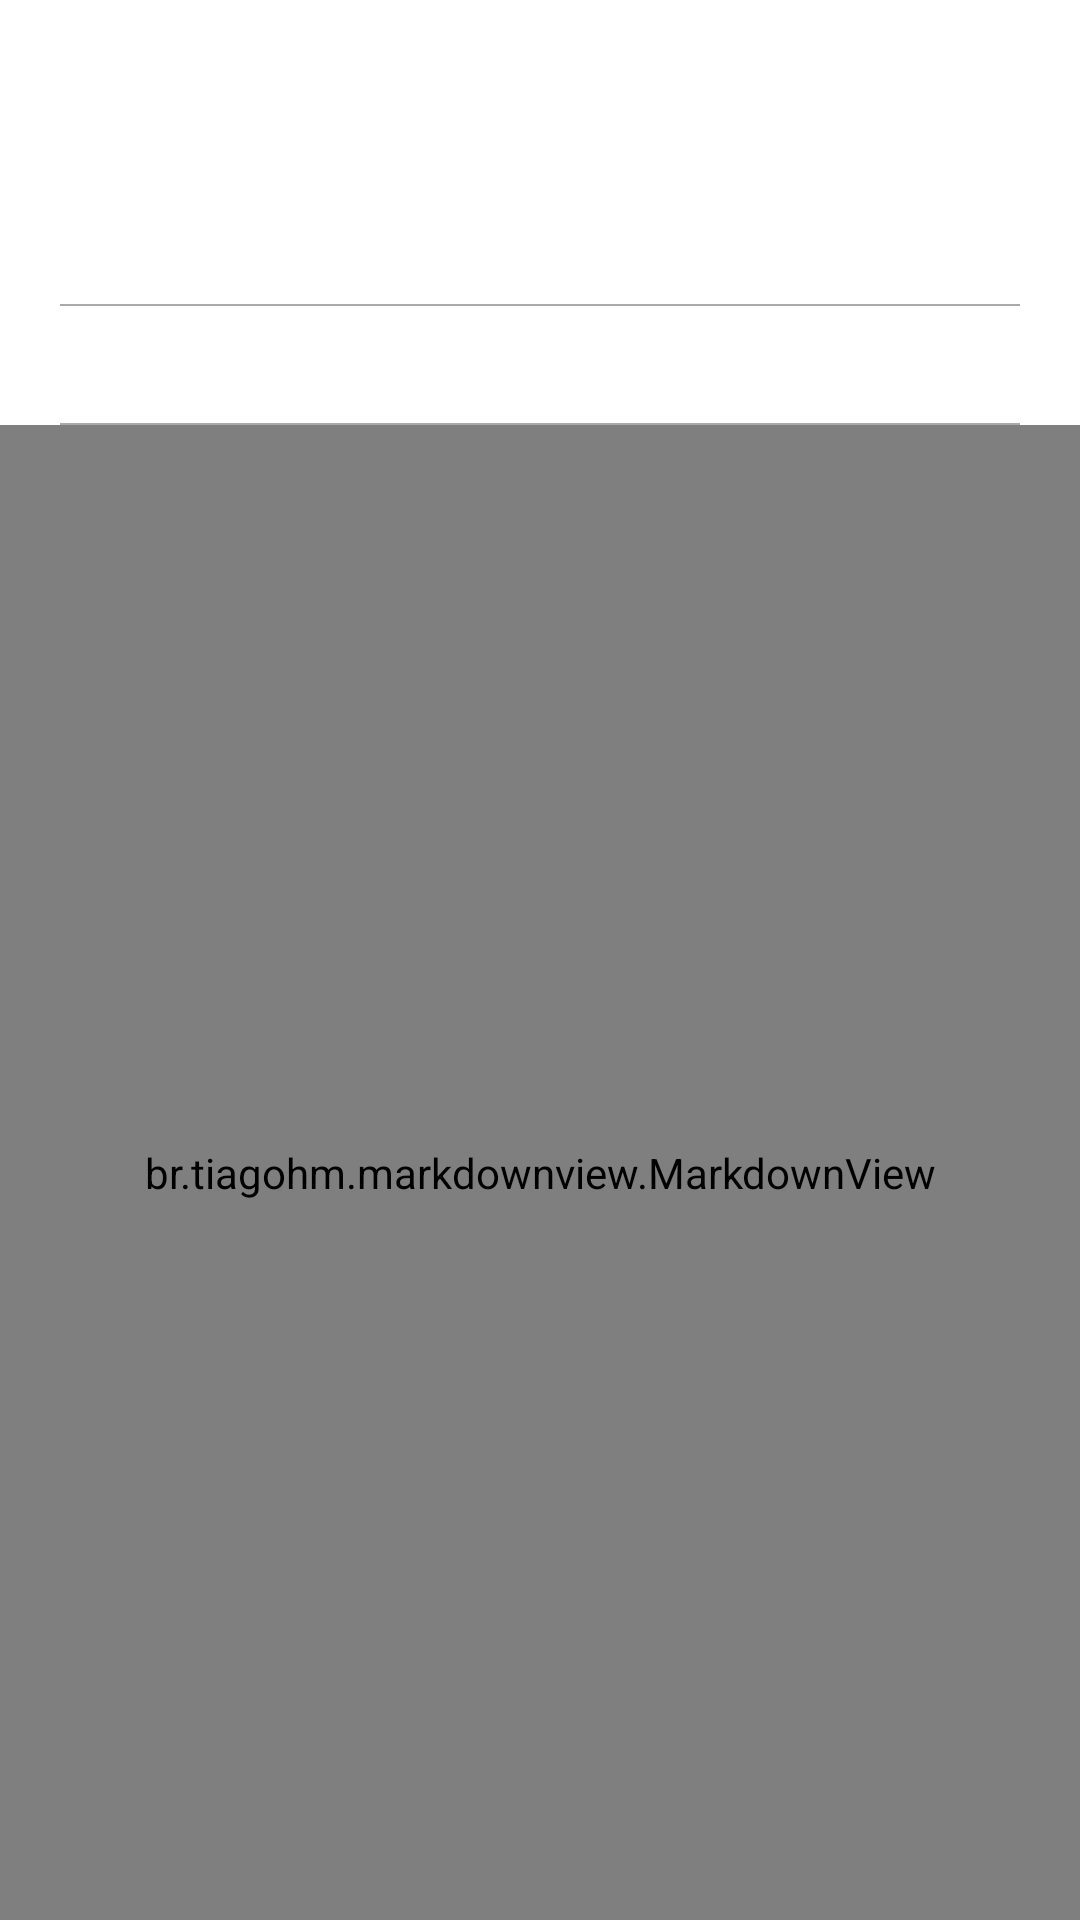

Produce the Android XML layout that renders to this screen, including the resource entries it uses.
<!-- AndroidManifest.xml: application theme Theme.HinghwaDict -->
<!-- res/layout/activity_article.xml -->
<?xml version="1.0" encoding="utf-8"?>
<androidx.appcompat.widget.LinearLayoutCompat xmlns:android="http://schemas.android.com/apk/res/android"
    xmlns:app="http://schemas.android.com/apk/res-auto"
    xmlns:tools="http://schemas.android.com/tools"
    android:layout_width="match_parent"
    android:layout_height="wrap_content"
    android:background="@color/white"
    android:orientation="vertical"
    tools:context=".ArticleActivity">

    <TextView
        android:id="@+id/article_title"
        android:layout_width="match_parent"
        android:layout_height="wrap_content"
        android:paddingLeft="20dp"
        android:paddingTop="20dp"
        android:paddingRight="20dp"
        android:paddingBottom="10dp"
        android:textColor="@color/black"
        android:textSize="24sp"
        android:textStyle="bold" />

    <LinearLayout
        android:layout_width="match_parent"
        android:layout_height="wrap_content"
        android:orientation="horizontal"
        android:paddingLeft="30dp"
        android:paddingTop="10dp"
        android:paddingRight="30dp"
        android:paddingBottom="10dp">

        <TextView
            android:id="@+id/article_publish_time"
            android:layout_width="wrap_content"
            android:layout_height="wrap_content" />

        <TextView
            android:id="@+id/article_views"
            android:layout_width="match_parent"
            android:layout_height="wrap_content"
            android:layout_marginLeft="20dp" />
    </LinearLayout>

    <View
        android:layout_width="match_parent"
        android:layout_height="0.5dp"
        android:layout_marginLeft="20dp"
        android:layout_marginRight="20dp"
        android:background="@android:color/darker_gray" />

    <TextView
        android:id="@+id/article_description"
        android:layout_width="match_parent"
        android:layout_height="wrap_content"
        android:paddingLeft="30dp"
        android:paddingTop="10dp"
        android:paddingRight="30dp"
        android:paddingBottom="10dp" />

    <View
        android:layout_width="match_parent"
        android:layout_height="0.5dp"
        android:layout_marginLeft="20dp"
        android:layout_marginRight="20dp"
        android:background="@android:color/darker_gray" />

    <br.tiagohm.markdownview.MarkdownView
        android:id="@+id/markdown_view"
        android:layout_width="match_parent"
        android:layout_height="match_parent"
        app:escapeHtml="false" />
</androidx.appcompat.widget.LinearLayoutCompat>
<!-- resources referenced by this layout -->
<resources>
  <style name="Theme.HinghwaDict" parent="Theme.AppCompat.Light.NoActionBar">
          
          <item name="colorPrimary">@color/purple_500</item>
          <item name="colorPrimaryVariant">@color/purple_700</item>
          <item name="colorOnPrimary">@color/white</item>
          
          <item name="colorSecondary">@color/teal_200</item>
          <item name="colorSecondaryVariant">@color/teal_700</item>
          <item name="colorOnSecondary">@color/black</item>
          
          <item name="android:statusBarColor" tools:targetApi="l">?attr/colorPrimaryVariant</item>
          
      </style>
  <!-- not gathered from this repository: default colours our renderer supplied (Android Studio template values) -->
  <color name="purple_500">#FF6200EE</color>
  <color name="purple_700">#FF3700B3</color>
  <color name="teal_200">#FF03DAC5</color>
  <color name="teal_700">#FF018786</color>
  <color name="black">#FF000000</color>
  <color name="white">#FFFFFFFF</color>
</resources>
